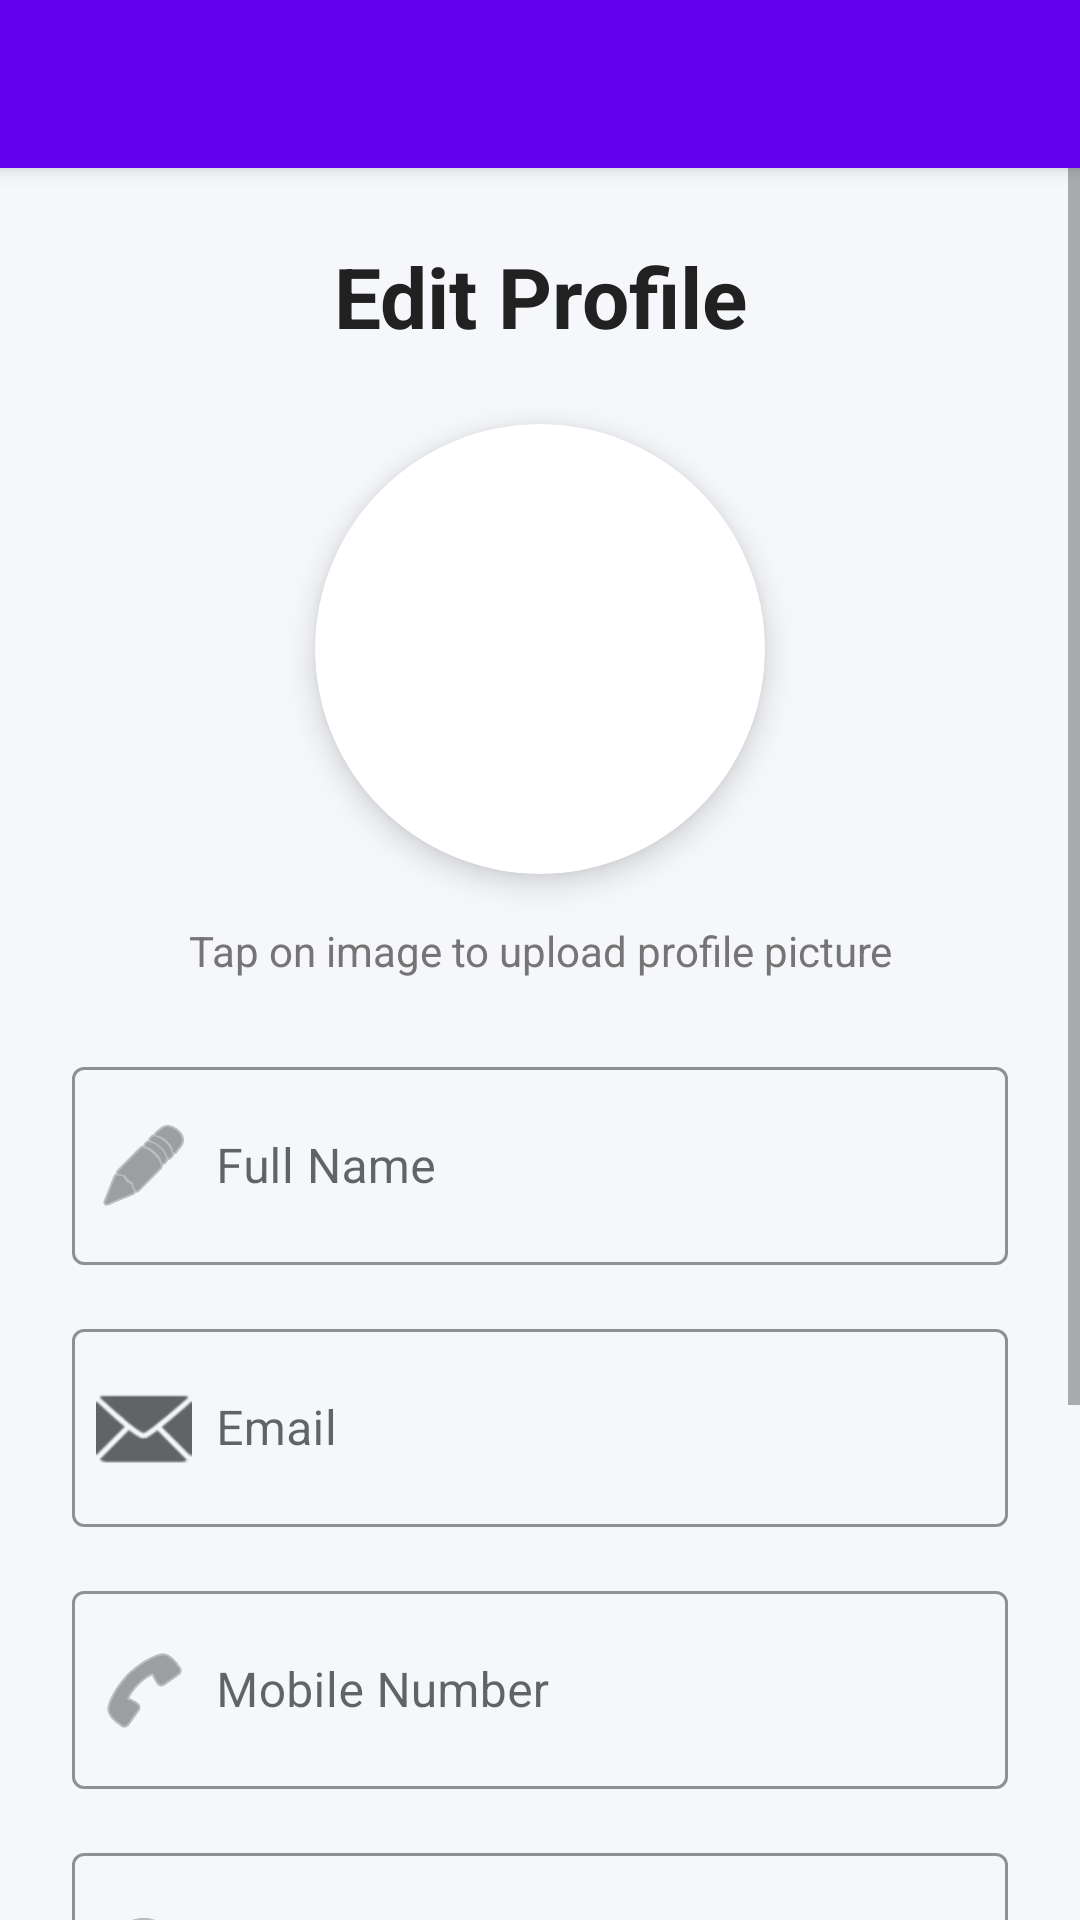

Here is an Android app screen rendered from its layout file. Give the layout XML and the strings, colors and styles it references.
<!-- AndroidManifest.xml: activity theme Theme.MaterialComponents.Light.NoActionBar -->
<!-- res/layout/activity_edit_profile.xml -->
<?xml version="1.0" encoding="utf-8"?>
<LinearLayout xmlns:android="http://schemas.android.com/apk/res/android"
    xmlns:app="http://schemas.android.com/apk/res-auto"
    android:layout_width="match_parent"
    android:layout_height="match_parent"
    android:orientation="vertical"
    android:background="#F5F7FA">

    
    <androidx.appcompat.widget.Toolbar
        android:id="@+id/toolbar"
        android:layout_width="match_parent"
        android:layout_height="?attr/actionBarSize"
        android:background="?attr/colorPrimary"
        android:elevation="4dp"
        android:theme="@style/ThemeOverlay.AppCompat.Dark.ActionBar"
        app:popupTheme="@style/ThemeOverlay.AppCompat.Light"/>

    <ScrollView
    android:layout_width="match_parent"
    android:layout_height="match_parent">

        <LinearLayout
            android:orientation="vertical"
            android:padding="24dp"
            android:layout_width="match_parent"
            android:layout_height="wrap_content">

            <TextView
                android:id="@+id/titleTextView"
                android:layout_width="match_parent"
                android:layout_height="wrap_content"
                android:text="Edit Profile"
                android:textSize="28sp"
                android:textStyle="bold"
                android:textColor="#212121"
                android:layout_marginBottom="24dp"
                android:gravity="center" />

            
            <androidx.cardview.widget.CardView
                android:layout_width="wrap_content"
                android:layout_height="wrap_content"
                android:layout_gravity="center"
                app:cardCornerRadius="75dp"
                app:cardElevation="6dp"
                android:layout_marginBottom="16dp">

    <ImageView
        android:id="@+id/profileImageView"
        android:layout_width="150dp"
        android:layout_height="150dp"
        android:scaleType="centerCrop"
                    android:src="@drawable/ic_profile_placeholder" />
            </androidx.cardview.widget.CardView>

            <TextView
                android:id="@+id/uploadPhotoText"
                android:layout_width="match_parent"
                android:layout_height="wrap_content"
                android:text="Tap on image to upload profile picture"
                android:textSize="14sp"
                android:textColor="#757575"
                android:gravity="center"
                android:layout_marginBottom="24dp" />

            
            <com.google.android.material.textfield.TextInputLayout
                android:layout_width="match_parent"
                android:layout_height="wrap_content"
                android:layout_marginBottom="16dp"
                app:startIconDrawable="@android:drawable/ic_menu_edit"
                app:boxStrokeColor="#3F51B5"
                style="@style/Widget.MaterialComponents.TextInputLayout.OutlinedBox">

    <EditText
        android:id="@+id/fullNameEditText"
        android:hint="Full Name"
        android:drawableStart="@android:drawable/ic_dialog_email"
        android:layout_width="match_parent"
        android:layout_height="wrap_content"
                    android:inputType="textPersonName" />
            </com.google.android.material.textfield.TextInputLayout>

            
            <com.google.android.material.textfield.TextInputLayout
                android:layout_width="match_parent"
                android:layout_height="wrap_content"
                android:layout_marginBottom="16dp"
                app:startIconDrawable="@android:drawable/ic_dialog_email"
                app:boxStrokeColor="#3F51B5"
                style="@style/Widget.MaterialComponents.TextInputLayout.OutlinedBox">

    <EditText
        android:id="@+id/emailEditText"
        android:hint="Email"
        android:drawableStart="@android:drawable/ic_dialog_email"
        android:enabled="false"
        android:layout_width="match_parent"
                    android:layout_height="wrap_content"
                    android:inputType="textEmailAddress" />
            </com.google.android.material.textfield.TextInputLayout>

            
            <com.google.android.material.textfield.TextInputLayout
                android:layout_width="match_parent"
                android:layout_height="wrap_content"
                android:layout_marginBottom="16dp"
                app:startIconDrawable="@android:drawable/ic_menu_call"
                app:boxStrokeColor="#3F51B5"
                style="@style/Widget.MaterialComponents.TextInputLayout.OutlinedBox">

    <EditText
        android:id="@+id/mobileEditText"
        android:hint="Mobile Number"
        android:drawableStart="@android:drawable/ic_menu_call"
        android:layout_width="match_parent"
        android:layout_height="wrap_content"
        android:inputType="phone" />
            </com.google.android.material.textfield.TextInputLayout>

            
            <com.google.android.material.textfield.TextInputLayout
                android:layout_width="match_parent"
                android:layout_height="wrap_content"
                android:layout_marginBottom="16dp"
                app:startIconDrawable="@android:drawable/ic_menu_recent_history"
                app:boxStrokeColor="#3F51B5"
                style="@style/Widget.MaterialComponents.TextInputLayout.OutlinedBox">

    <EditText
        android:id="@+id/ageEditText"
        android:hint="Age"
        android:drawableStart="@android:drawable/ic_menu_recent_history"
        android:layout_width="match_parent"
                    android:layout_height="wrap_content"
                    android:inputType="number" />
            </com.google.android.material.textfield.TextInputLayout>

            
            <com.google.android.material.textfield.TextInputLayout
                android:layout_width="match_parent"
                android:layout_height="wrap_content"
                android:layout_marginBottom="32dp"
                app:startIconDrawable="@android:drawable/ic_menu_mylocation"
                app:boxStrokeColor="#3F51B5"
                style="@style/Widget.MaterialComponents.TextInputLayout.OutlinedBox">

    <EditText
        android:id="@+id/addressEditText"
        android:hint="Address"
        android:drawableStart="@android:drawable/ic_menu_mylocation"
        android:layout_width="match_parent"
                    android:layout_height="wrap_content"
                    android:inputType="textPostalAddress"
                    android:minLines="2" />
            </com.google.android.material.textfield.TextInputLayout>

            
            <com.google.android.material.button.MaterialButton
        android:id="@+id/saveBtn"
                android:text="Save Profile"
        android:layout_width="match_parent"
                android:layout_height="56dp"
                android:textSize="16sp"
                app:cornerRadius="12dp"
                android:textAllCaps="false" />
        </LinearLayout>
    </ScrollView>
</LinearLayout>
<!-- resources referenced by this layout -->
<resources>

</resources>
